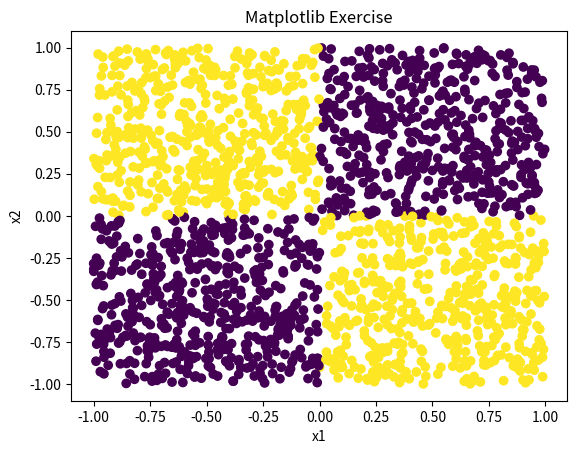

Write Python code to recreate this figure.
# Import required libraries
import numpy as np
import matplotlib.pyplot as plt

# Make 1D arrays for x and y axes and spread them around -1 and 1
x1 = (np.random.random(2000)-0.5)*2
x2 = (np.random.random(2000)-0.5)*2

# Make an array for color picking
Y = np.zeros(2000)

for e in range(len(Y)):
  if (x1[e] <= 0 and x2[e] > 0) or (x1[e] > 0 and x2[e] <= 0):
    Y[e] = 1

# Plot it all
plt.xlabel('x1')
plt.ylabel('x2')
plt.title('Matplotlib Exercise')
plt.scatter(x1,x2,c=Y)
plt.show()
